Image classification data set "dataset" (zoya-hammad/NutriVision on GitHub). Class labels (17): aloo gobi, bhindi fry, ras malai, BBQ, biryani, brownie, butter chicken, chai, chapati, chicken tikka, french fries, fried rice, haleem, omelette, paratha, paratha roll, samosa.

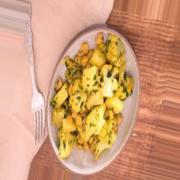
Label: aloo gobi

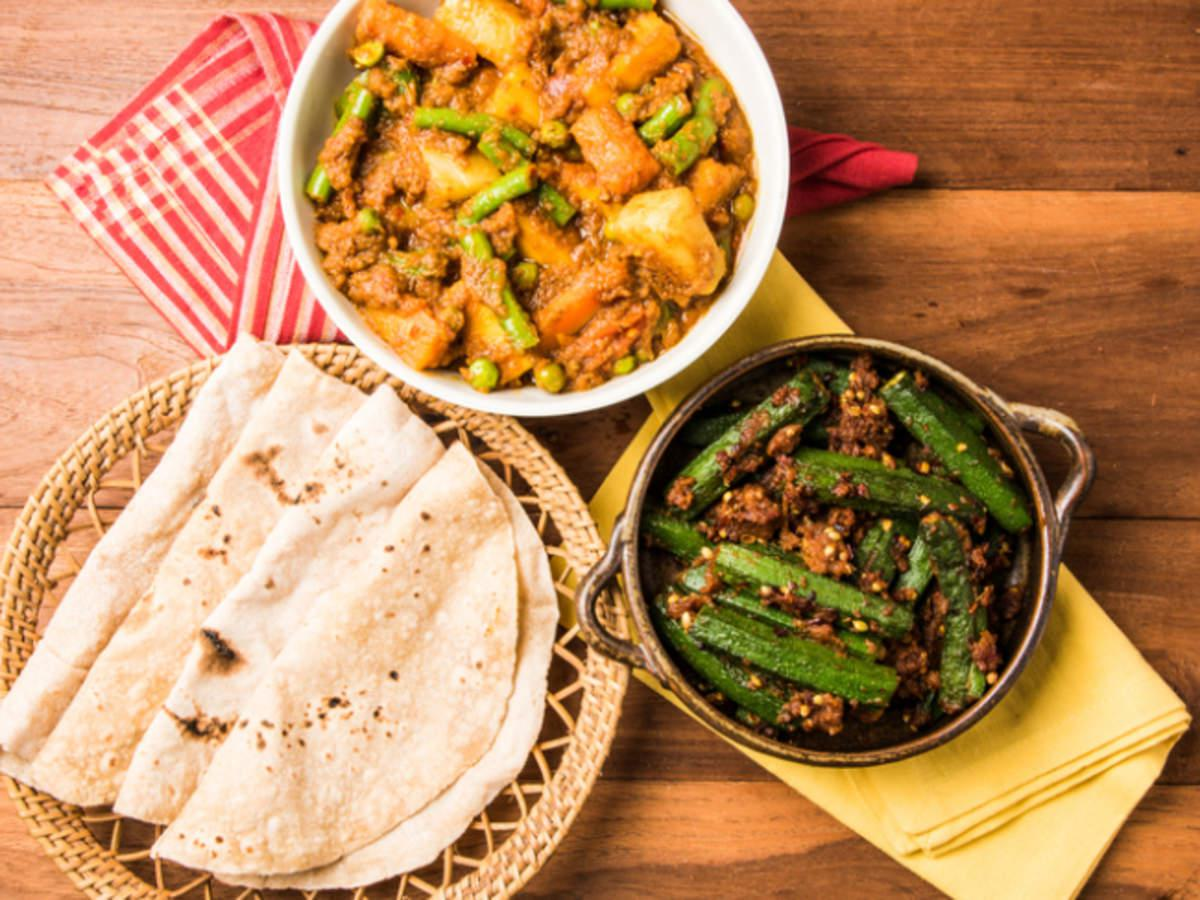
Label: chapati

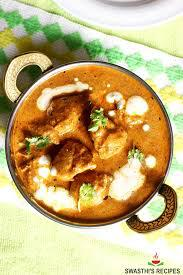
Label: butter chicken

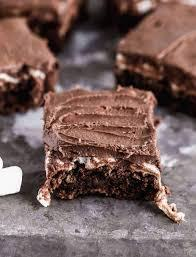
Label: brownie

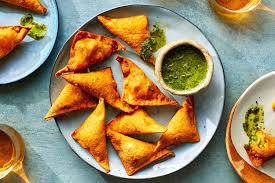
Label: samosa

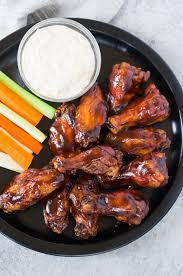
Label: BBQ
